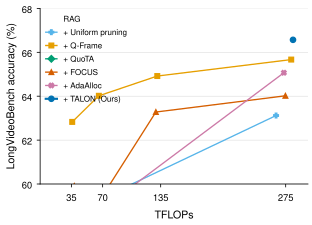

The data file committed next to this chart (first rows):
method, budget, tflops, accuracy
RAG, 12288, 277.1, 64.85
Uniform pruning, 12288, 264.2, 63.12
Q-Frame, 12288, 281.2, 65.67
QuoTA, 12288, 1857, 66.64
FOCUS, 12288, 274.7, 64.02
AdaAlloc, 12288, 273, 65.07
TALON (Ours), 12288, 283.2, 66.57
RAG, 1536, 39.15, 61.48
RAG, 3072, 65.32, 63.05
RAG, 6144, 126.6, 63.13
Q-Frame, 1536, 35.93, 62.83
Q-Frame, 3072, 65.76, 64.02
Q-Frame, 6144, 131.2, 64.92
FOCUS, 1536, 38.24, 59.91
FOCUS, 3072, 65.25, 59.16
FOCUS, 6144, 129.6, 63.28
Uniform pruning, 1536, 24.83, 56.84
Uniform pruning, 3072, 55.84, 59.09
AdaAlloc, 1536, 69.20, 58.86
